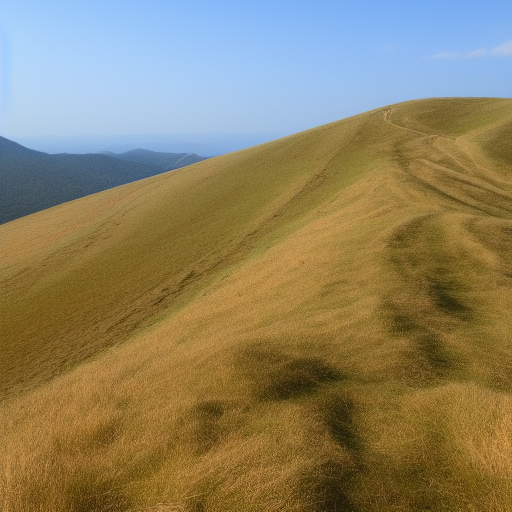
Generation parameters embedded in this image by AUTOMATIC1111 Stable Diffusion web UI or a fork of it (Forge, ...) (PNG 'parameters' text chunk):
highest hill
Steps: 20, Sampler: Euler a, CFG scale: 7, Seed: 2817519372, Size: 512x512, Model hash: fe4efff1e1, Model: sd-v1-4